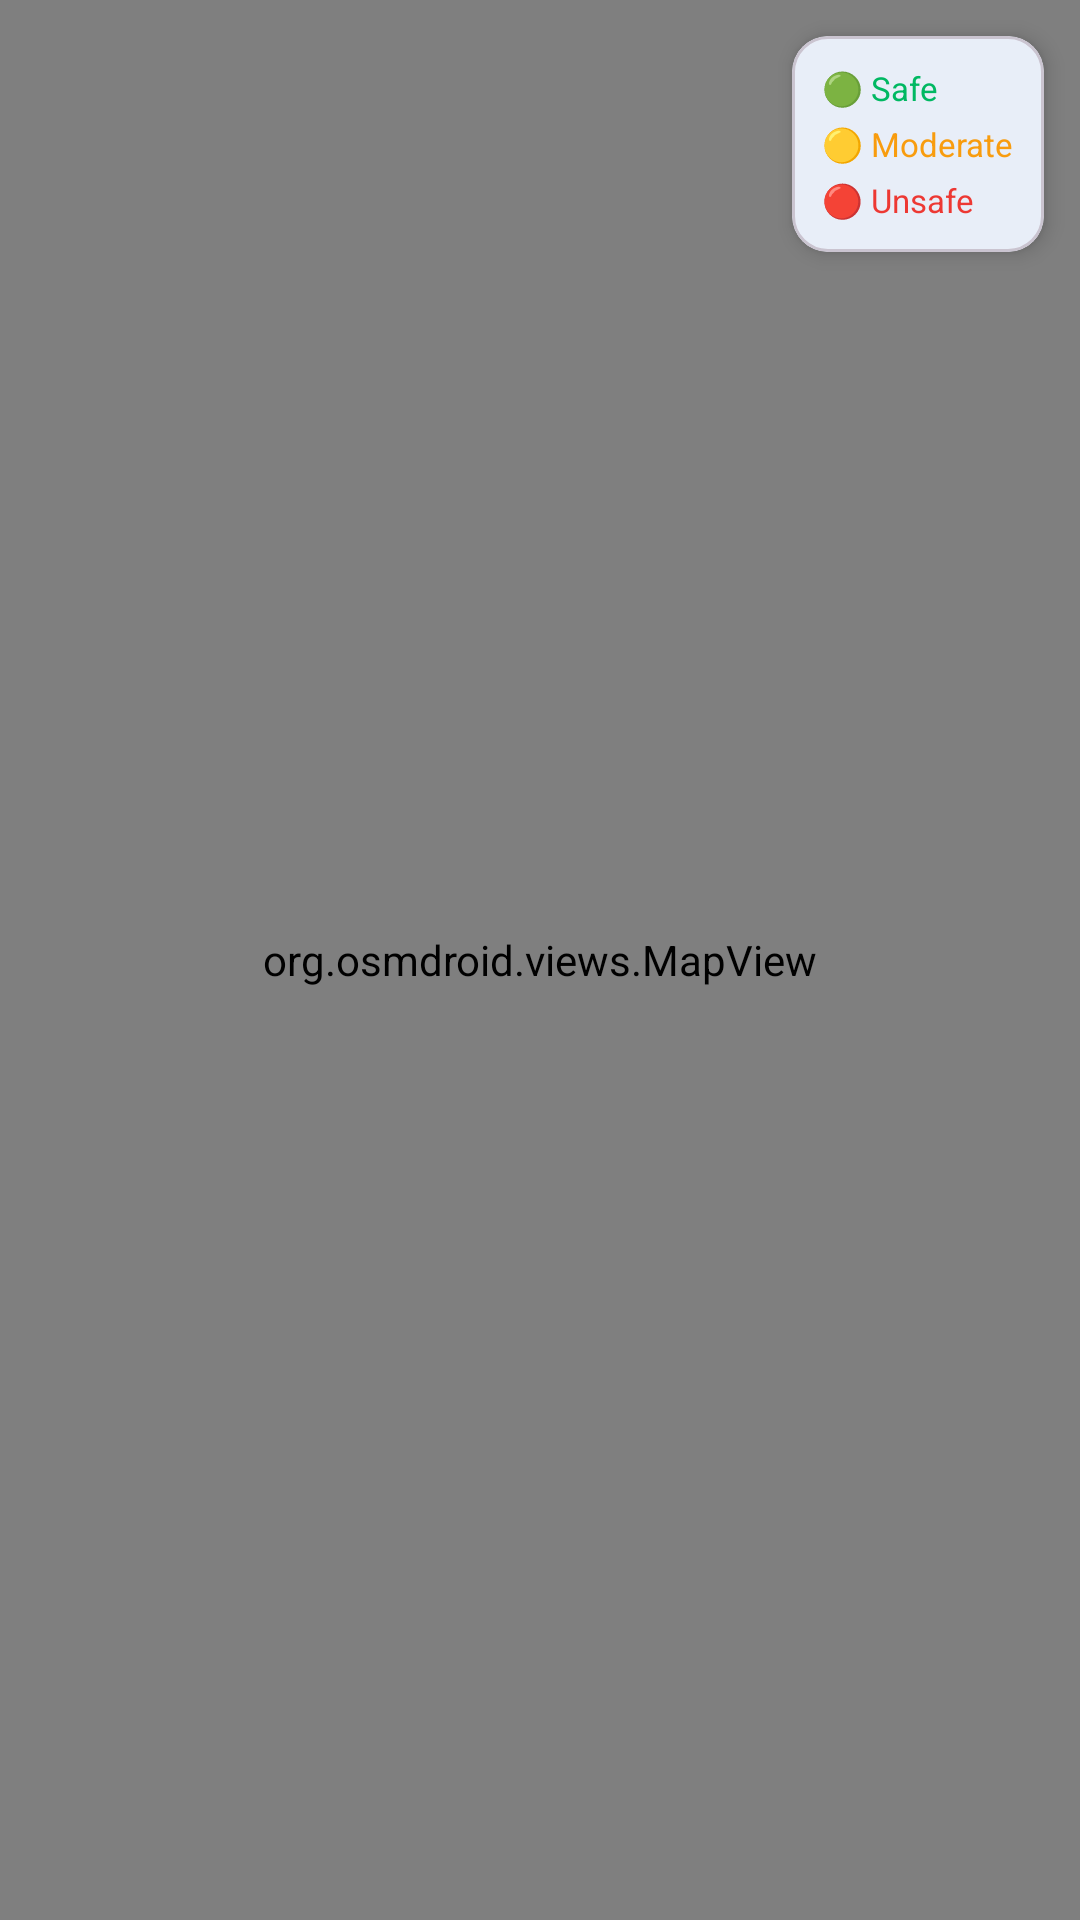

This screen was rendered from an Android layout file. Write that file and the resources it references.
<!-- AndroidManifest.xml: application theme Theme.Swaas -->
<!-- res/layout/fragment_map.xml -->
<?xml version="1.0" encoding="utf-8"?>
<androidx.coordinatorlayout.widget.CoordinatorLayout
    xmlns:android="http://schemas.android.com/apk/res/android"
    xmlns:app="http://schemas.android.com/apk/res-auto"
    android:layout_width="match_parent"
    android:layout_height="match_parent">

    
    <org.osmdroid.views.MapView
        android:id="@+id/osm_map_view"
        android:layout_width="match_parent"
        android:layout_height="match_parent"/>

    
    <ProgressBar
        android:id="@+id/progress_bar"
        android:layout_width="wrap_content"
        android:layout_height="wrap_content"
        android:layout_gravity="center"
        android:visibility="gone"/>

    
    <TextView
        android:id="@+id/tv_offline_notice"
        android:layout_width="match_parent"
        android:layout_height="wrap_content"
        android:layout_gravity="bottom"
        android:layout_marginBottom="64dp"
        android:background="#CC333333"
        android:padding="8dp"
        android:textColor="@color/white"
        android:textSize="12sp"
        android:gravity="center"
        android:visibility="gone"/>

    
    <com.google.android.material.card.MaterialCardView
        android:id="@+id/card_legend"
        android:layout_width="wrap_content"
        android:layout_height="wrap_content"
        android:layout_gravity="top|end"
        android:layout_margin="12dp"
        app:cardCornerRadius="12dp"
        app:cardElevation="4dp">

        <LinearLayout
            android:layout_width="wrap_content"
            android:layout_height="wrap_content"
            android:orientation="vertical"
            android:padding="10dp">

            <TextView android:layout_width="wrap_content" android:layout_height="wrap_content"
                android:text="🟢 Safe" android:textSize="11sp" android:textColor="@color/safe_green"/>
            <TextView android:layout_width="wrap_content" android:layout_height="wrap_content"
                android:text="🟡 Moderate" android:textSize="11sp"
                android:textColor="@color/moderate_yellow" android:layout_marginTop="4dp"/>
            <TextView android:layout_width="wrap_content" android:layout_height="wrap_content"
                android:text="🔴 Unsafe" android:textSize="11sp"
                android:textColor="@color/unsafe_red" android:layout_marginTop="4dp"/>
        </LinearLayout>
    </com.google.android.material.card.MaterialCardView>

</androidx.coordinatorlayout.widget.CoordinatorLayout>
<!-- resources referenced by this layout -->
<resources>
  <color name="moderate_yellow">#F89C0E</color>
  <color name="safe_green">#00B862</color>
  <color name="unsafe_red">#ED3833</color>
  <color name="white">#FFFFFF</color>
  <style name="Theme.Swaas" parent="Theme.Material3.DayNight.NoActionBar">
          <item name="colorPrimary">@color/primary</item>
          <item name="colorPrimaryVariant">@color/primary_dark</item>
          <item name="colorOnPrimary">@color/white</item>
          <item name="colorSecondary">@color/accent</item>
          <item name="colorOnSecondary">@color/white</item>
          <item name="android:colorBackground">@color/background</item>
          <item name="colorSurface">@color/surface</item>
          <item name="colorOnSurface">@color/text_primary</item>
          <item name="android:statusBarColor">@color/primary_dark</item>
          <item name="android:navigationBarColor">@color/white</item>
      </style>
  <color name="primary">#0F52BA</color>
  <color name="primary_dark">#022B69</color>
  <color name="accent">#00E5FF</color>
  <color name="background">#F4F7FD</color>
  <color name="surface">#FFFFFF</color>
  <color name="text_primary">#0B132B</color>
</resources>
